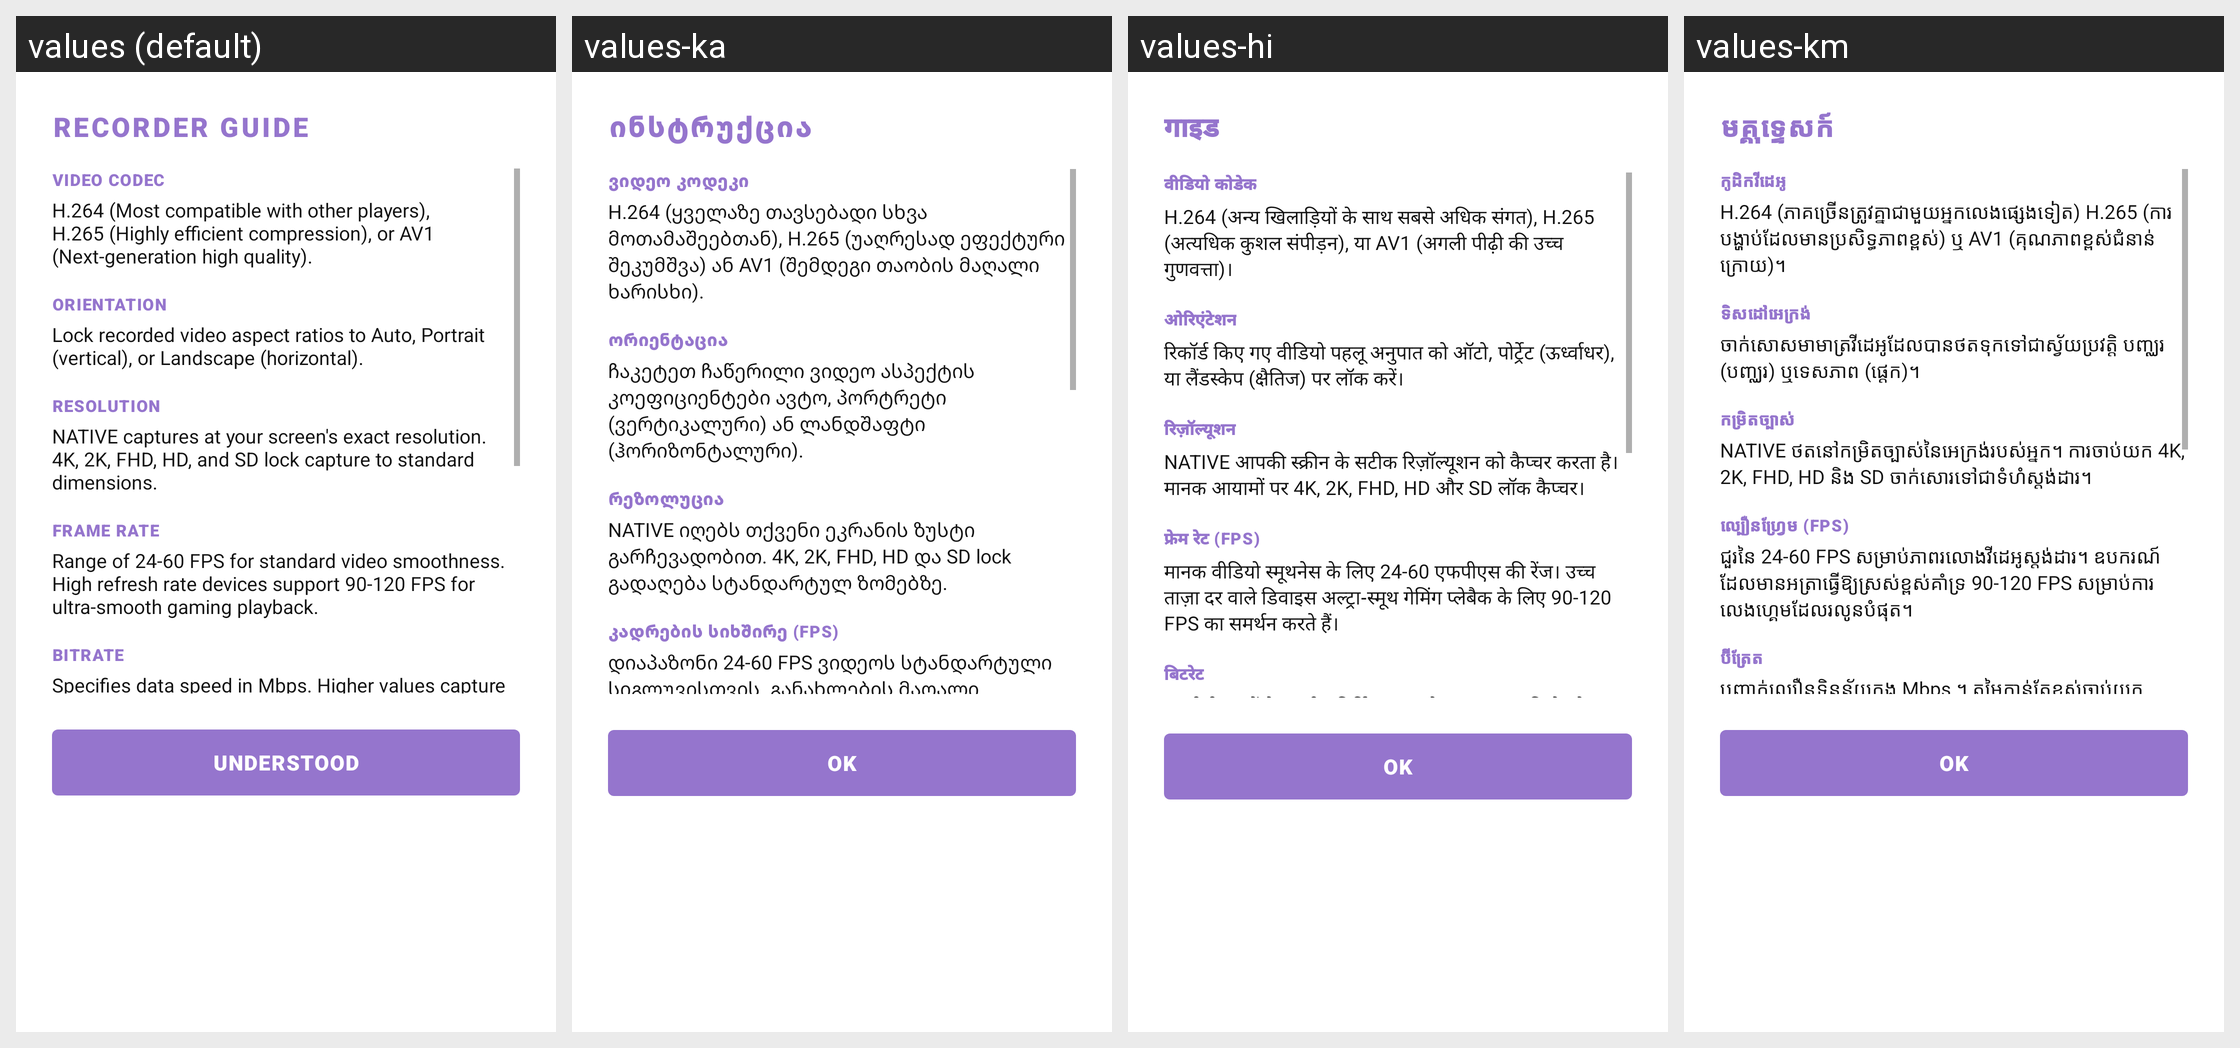

The Android screen above is rendered under several locales of the same app. Produce the string resources it draws, with the default and per-locale values.
Android screen res/layout/dialog_guide.xml rendered under 4 locales, left to right: values (default), values-ka, values-hi, values-km. Device: Nexus 5 (rendered at 1080×1920; each locale shown at half size, 540×960, under a caption strip naming it); theme Theme.RecorderX.
Other locales in the repository, not shown: values-af, values-am, values-ar, values-az, values-bg, values-bn, values-bo, values-ca, values-cs, values-da, values-de, values-el, values-es, values-et, values-eu, values-fa, values-fi, values-fr, values-gl, values-gu, values-ha, values-he, values-hr, values-hu, values-hy, values-id, values-ig, values-it, values-ja, values-jv, values-kk, values-kn, values-ko, values-ku, values-ky, values-lo, values-lt, values-lv, values-ml, values-mn, values-mr, values-ms, values-my, values-nb, values-ne, values-nl, values-pa, values-pl, values-pt-rBR, values-ro, values-ru, values-si, values-sk, values-sl, values-so, values-sq, values-sr, values-su, values-sv, values-sw, values-ta, values-te, values-tg, values-th, values-tk, values-tl, values-tr, values-uk, values-ur, values-uz, values-vi, values-yo, values-zh-rCN, values-zh-rTW, values-zu.
Strings drawn on this screen, with the default value and each locale's value (text and hints the layout hard-codes, and strings that could not be matched under every locale, appear in the picture but are not listed):

guide_title
  values: RECORDER GUIDE
  values-ka: ინსტრუქცია
  values-hi: गाइड
  values-km: មគ្គុទ្ទេសក៍

video_codec_label
  values: VIDEO CODEC
  values-ka: ვიდეო კოდეკი
  values-hi: वीडियो कोडेक
  values-km: កូដិកវីដេអូ

guide_codec_desc
  values: H.264 (Most compatible with other players), H.265 (Highly efficient compression), or AV1 (Next-generation high quality).
  values-ka: H.264 (ყველაზე თავსებადი სხვა მოთამაშეებთან), H.265 (უაღრესად ეფექტური შეკუმშვა) ან AV1 (შემდეგი თაობის მაღალი ხარისხი).
  values-hi: H.264 (अन्य खिलाड़ियों के साथ सबसे अधिक संगत), H.265 (अत्यधिक कुशल संपीड़न), या AV1 (अगली पीढ़ी की उच्च गुणवत्ता)।
  values-km: H.264 (ភាគច្រើនត្រូវគ្នាជាមួយអ្នកលេងផ្សេងទៀត) H.265 (ការបង្ហាប់ដែលមានប្រសិទ្ធភាពខ្ពស់) ឬ AV1 (គុណភាពខ្ពស់ជំនាន់ក្រោយ)។

orientation_label
  values: ORIENTATION
  values-ka: ორიენტაცია
  values-hi: ओरिएंटेशन
  values-km: ទិសដៅអេក្រង់

guide_orientation_desc
  values: Lock recorded video aspect ratios to Auto, Portrait (vertical), or Landscape (horizontal).
  values-ka: ჩაკეტეთ ჩაწერილი ვიდეო ასპექტის კოეფიციენტები ავტო, პორტრეტი (ვერტიკალური) ან ლანდშაფტი (ჰორიზონტალური).
  values-hi: रिकॉर्ड किए गए वीडियो पहलू अनुपात को ऑटो, पोर्ट्रेट (ऊर्ध्वाधर), या लैंडस्केप (क्षैतिज) पर लॉक करें।
  values-km: ចាក់សោសមាមាត្រវីដេអូដែលបានថតទុកទៅជាស្វ័យប្រវត្តិ បញ្ឈរ (បញ្ឈរ) ឬទេសភាព (ផ្ដេក)។

resolution_label
  values: RESOLUTION
  values-ka: რეზოლუცია
  values-hi: रिज़ॉल्यूशन
  values-km: កម្រិតច្បាស់

guide_resolution_desc
  values: NATIVE captures at your screen's exact resolution. 4K, 2K, FHD, HD, and SD lock capture to standard dimensions.
  values-ka: NATIVE იღებს თქვენი ეკრანის ზუსტი გარჩევადობით. 4K, 2K, FHD, HD და SD lock გადაღება სტანდარტულ ზომებზე.
  values-hi: NATIVE आपकी स्क्रीन के सटीक रिज़ॉल्यूशन को कैप्चर करता है। मानक आयामों पर 4K, 2K, FHD, HD और SD लॉक कैप्चर।
  values-km: NATIVE ថត​នៅ​កម្រិត​ច្បាស់​នៃ​អេក្រង់​របស់​អ្នក។ ការចាប់យក 4K, 2K, FHD, HD និង SD ចាក់សោរទៅជាទំហំស្តង់ដារ។

fps_label
  values: FRAME RATE
  values-ka: კადრების სიხშირე (FPS)
  values-hi: फ्रेम रेट (FPS)
  values-km: ល្បឿនហ្វ្រែម (FPS)

guide_fps_desc
  values: Range of 24-60 FPS for standard video smoothness. High refresh rate devices support 90-120 FPS for ultra-smooth gaming playback.
  values-ka: დიაპაზონი 24-60 FPS ვიდეოს სტანდარტული სიგლუვისთვის. განახლების მაღალი სიჩქარის მოწყობილობები მხარს უჭერენ 90-120 FPS ულტრა გლუვი თამაშების დაკვრისთვის.
  values-hi: मानक वीडियो स्मूथनेस के लिए 24-60 एफपीएस की रेंज। उच्च ताज़ा दर वाले डिवाइस अल्ट्रा-स्मूथ गेमिंग प्लेबैक के लिए 90-120 FPS का समर्थन करते हैं।
  values-km: ជួរនៃ 24-60 FPS សម្រាប់ភាពរលោងវីដេអូស្តង់ដារ។ ឧបករណ៍ដែលមានអត្រាធ្វើឱ្យស្រស់ខ្ពស់គាំទ្រ 90-120 FPS សម្រាប់ការលេងហ្គេមដែលរលូនបំផុត។

guide_understood
  values: UNDERSTOOD
  values-ka: OK
  values-hi: OK
  values-km: OK
